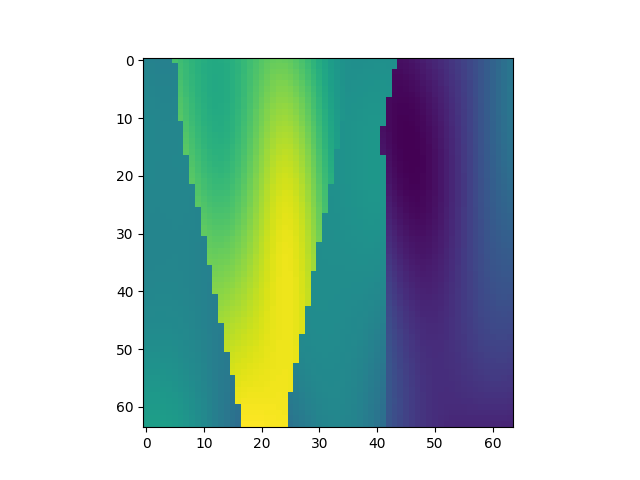

Source data for this figure (header and first rows):
, x, y, z, IC
25792, 1, 404, 1, 2.159
25793, 1, 404, 2, 2.144
25794, 1, 404, 3, 2.135
25795, 1, 404, 4, 2.131
25796, 1, 404, 5, 2.132
25797, 1, 404, 6, 2.843
25798, 1, 404, 7, 2.792
25799, 1, 404, 8, 2.74
25800, 1, 404, 9, 2.69
25801, 1, 404, 10, 2.646
25802, 1, 404, 11, 2.611
25803, 1, 404, 12, 2.587
25804, 1, 404, 13, 2.577
25805, 1, 404, 14, 2.582
25806, 1, 404, 15, 2.601
25807, 1, 404, 16, 2.635
25808, 1, 404, 17, 2.681
25809, 1, 404, 18, 2.736
25810, 1, 404, 19, 2.795
25811, 1, 404, 20, 2.854
25812, 1, 404, 21, 2.908
25813, 1, 404, 22, 2.953
25814, 1, 404, 23, 2.982
25815, 1, 404, 24, 2.995
25816, 1, 404, 25, 2.987
25817, 1, 404, 26, 2.959
25818, 1, 404, 27, 2.911
25819, 1, 404, 28, 2.847
25820, 1, 404, 29, 2.769
25821, 1, 404, 30, 2.683
25822, 1, 404, 31, 2.594
25823, 1, 404, 32, 2.509
25824, 1, 404, 33, 2.432
25825, 1, 404, 34, 2.368
25826, 1, 404, 35, 2.322
25827, 1, 404, 36, 2.295
25828, 1, 404, 37, 2.289
25829, 1, 404, 38, 2.283
25830, 1, 404, 39, 2.288
25831, 1, 404, 40, 2.292
25832, 1, 404, 41, 2.297
25833, 1, 404, 42, 2.299
25834, 1, 404, 43, 2.297
25835, 1, 404, 44, 2.288
25836, 1, 404, 45, 1.086
25837, 1, 404, 46, 1.104
25838, 1, 404, 47, 1.129
25839, 1, 404, 48, 1.159
25840, 1, 404, 49, 1.192
25841, 1, 404, 50, 1.229
25842, 1, 404, 51, 1.267
25843, 1, 404, 52, 1.307
25844, 1, 404, 53, 1.35
25845, 1, 404, 54, 1.394
25846, 1, 404, 55, 1.443
25847, 1, 404, 56, 1.495
25848, 1, 404, 57, 1.551
25849, 1, 404, 58, 1.612
25850, 1, 404, 59, 1.677
25851, 1, 404, 60, 1.745
... 4,036 more rows
